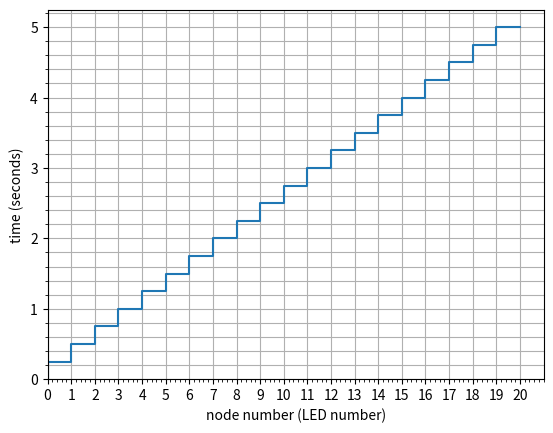

The matplotlib source for this figure:
import matplotlib.pyplot as plt

x = []
y = []
# for i in range(21):
#     x.append(i)
#     y.append(i*0.25)

for i in range(21):
    x.append(i)
    y.append(i*0.25)
    if i < 20:
        x.append(i)
        y.append((i+1)*0.25)


plt.plot(x,y)
plt.xlabel('node number (LED number)')
plt.ylabel('time (seconds)')
xint = range(0, 21)
plt.xlim(xmin=0)
plt.ylim(ymin=0)
plt.xticks(xint)
plt.minorticks_on()
plt.grid(True, which="both", axis="y")
plt.grid(True, which="major", axis="x")
plt.show()
